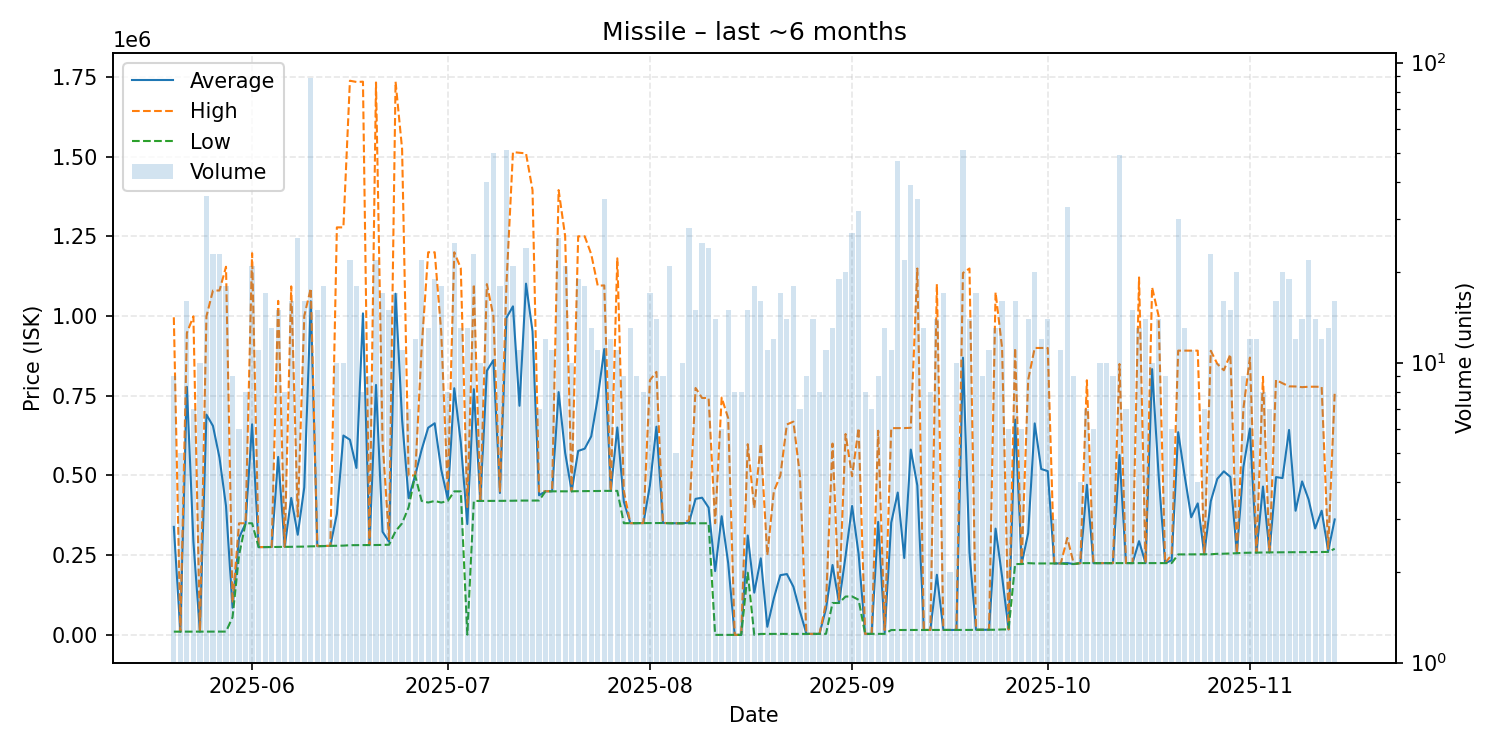

The file beside this chart, header and first rows:
date, average, highest, lowest, order_count, volume
2025-05-20, 338727, 996000, 10090, 7, 9
2025-05-21, 10120, 10140, 10090, 5, 5
2025-05-22, 778094, 947000, 10170, 13, 16
2025-05-23, 292703, 999000, 10180, 6, 7
2025-05-24, 10188, 10190, 10180, 7, 10
2025-05-25, 690834, 999000, 10210, 20, 36
2025-05-26, 655305, 1080000, 10220, 14, 23
2025-05-27, 555773, 1080000, 10250, 15, 23
2025-05-28, 404268, 1154500, 10270, 15, 18
2025-05-29, 85100, 100100, 55000, 9, 9
2025-05-30, 304200, 350000, 250100, 5, 6
2025-05-31, 350012, 350100, 350000, 8, 8
2025-06-01, 660324, 1197000, 350000, 17, 21
2025-06-02, 275200, 275200, 275200, 10, 11
2025-06-03, 275359, 275500, 275300, 15, 17
2025-06-04, 275662, 275800, 275500, 11, 13
2025-06-05, 558153, 1047500, 275900, 12, 15
2025-06-06, 276150, 276200, 276100, 5, 8
2025-06-07, 429362, 1093000, 276200, 14, 16
2025-06-08, 314019, 371000, 276700, 17, 26
2025-06-09, 462588, 999950, 276800, 15, 16
2025-06-10, 1046470, 1087000, 277700, 28, 89
2025-06-11, 278373, 278500, 277950, 11, 15
2025-06-12, 278606, 278900, 278600, 14, 18
2025-06-13, 279200, 279400, 279100, 3, 3
2025-06-14, 379370, 1278000, 279500, 10, 10
2025-06-15, 625220, 1278000, 279900, 10, 10
2025-06-16, 612095, 1738000, 281200, 16, 22
2025-06-17, 523561, 1734000, 281500, 14, 18
2025-06-18, 1008300, 1735000, 281600, 3, 8
2025-06-19, 281689, 281700, 281600, 8, 9
2025-06-20, 783886, 1732500, 281800, 17, 22
2025-06-21, 323506, 607400, 282100, 17, 17
2025-06-22, 291967, 300200, 282600, 11, 15
2025-06-23, 1069900, 1735000, 325200, 10, 17
2025-06-24, 674836, 1524000, 350000, 9, 11
2025-06-25, 428714, 500000, 400200, 6, 7
2025-06-26, 500033, 500100, 500000, 9, 12
2025-06-27, 580914, 900000, 420000, 17, 22
2025-06-28, 649654, 1200000, 415100, 10, 13
2025-06-29, 663668, 1200000, 420000, 15, 19
2025-06-30, 518072, 950000, 415000, 16, 18
2025-07-01, 426262, 450000, 420000, 7, 8
2025-07-02, 773568, 1200000, 450100, 18, 25
2025-07-03, 603846, 1150000, 450000, 11, 13
2025-07-04, 347531, 400900, 800.0, 12, 13
2025-07-05, 770622, 1100000, 420000, 12, 23
2025-07-06, 420090, 420100, 420000, 8, 10
2025-07-07, 828152, 1100000, 420200, 23, 40
2025-07-08, 861472, 1000000, 420100, 15, 50
2025-07-09, 445050, 450000, 420300, 11, 18
2025-07-10, 994386, 1100000, 420400, 12, 51
2025-07-11, 1030305, 1514000, 420700, 12, 21
2025-07-12, 718500, 1512000, 421200, 9, 11
2025-07-13, 1101521, 1510000, 421100, 16, 24
2025-07-14, 951918, 1395000, 421200, 7, 11
2025-07-15, 437786, 450100, 421400, 6, 7
2025-07-16, 450200, 450200, 450200, 11, 12
2025-07-17, 450364, 450500, 450200, 11, 11
2025-07-18, 761462, 1395000, 450200, 20, 26
... 119 more rows
